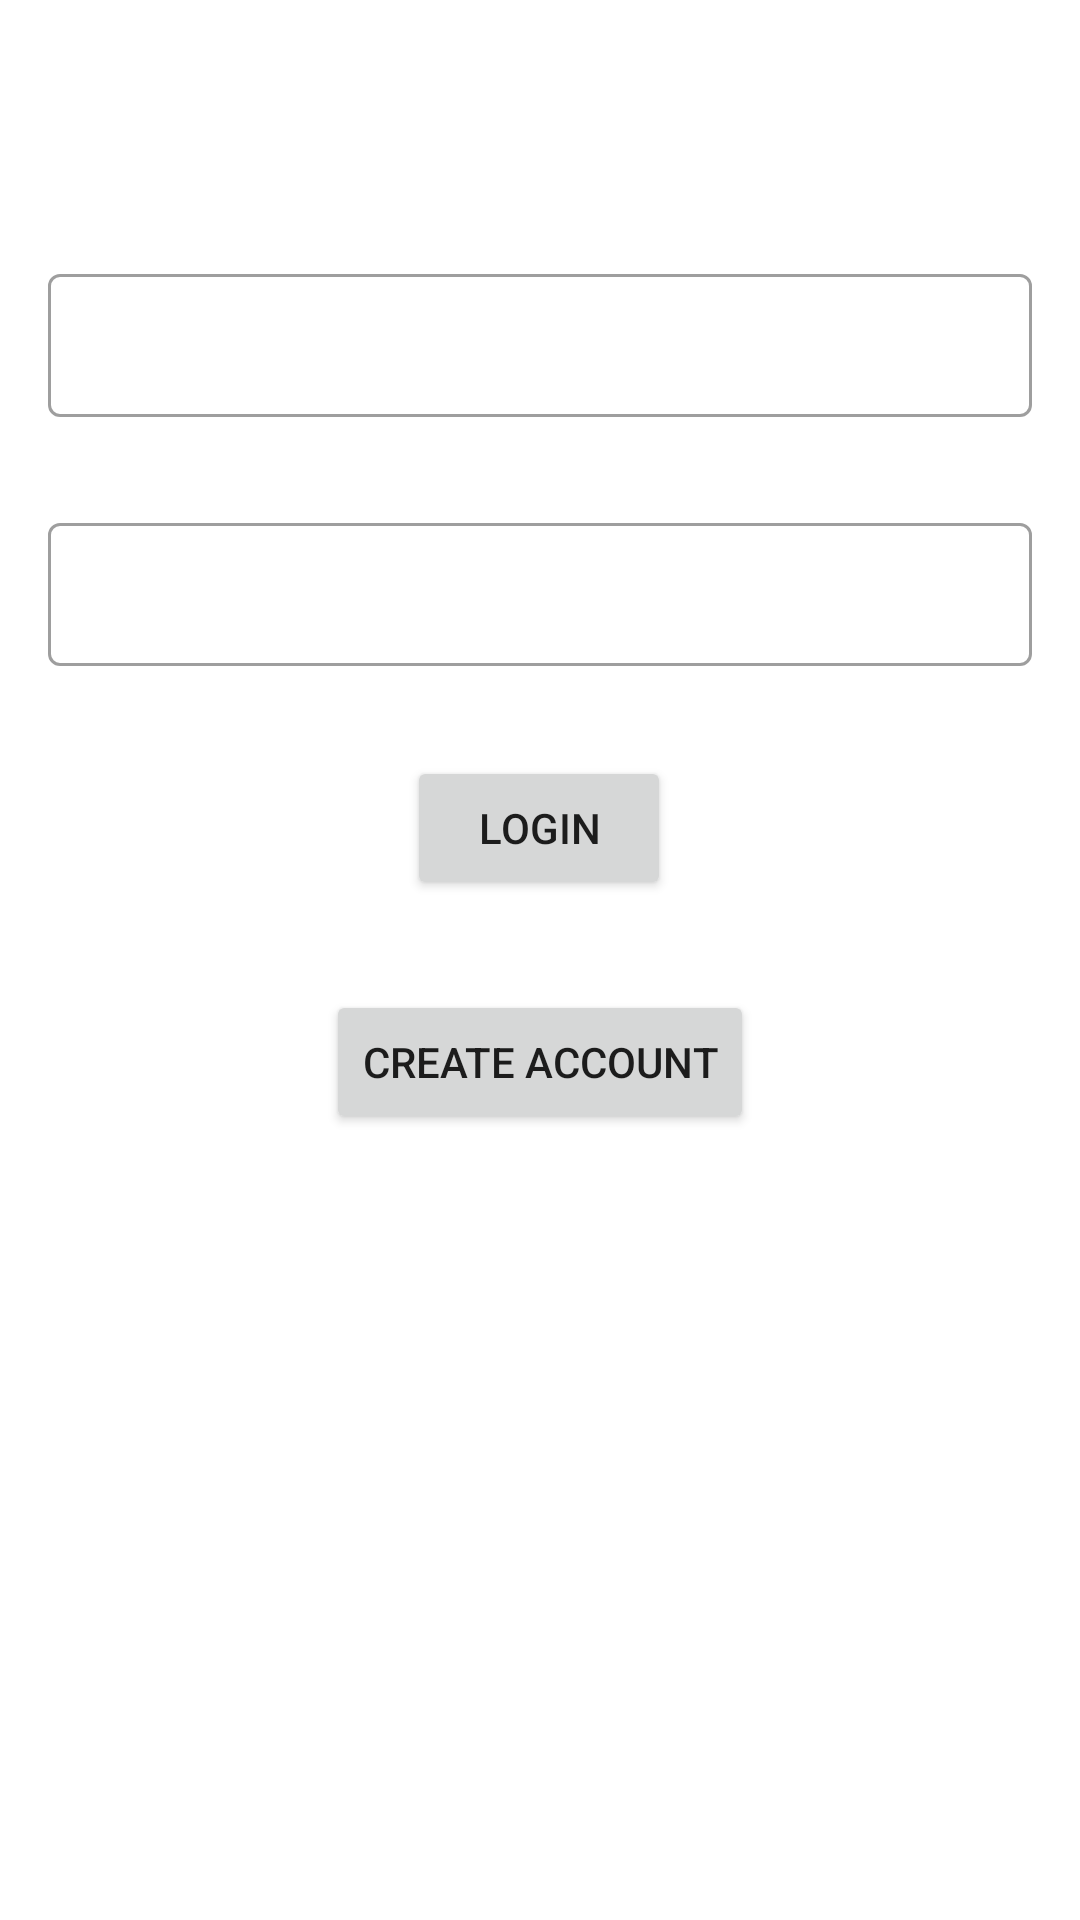

Layout XML and referenced resources for this Android screen:
<!-- AndroidManifest.xml: application theme Theme.NeverPidor -->
<!-- res/layout/greeting_fragment.xml -->
<?xml version="1.0" encoding="utf-8"?>
<androidx.constraintlayout.widget.ConstraintLayout xmlns:android="http://schemas.android.com/apk/res/android"
    xmlns:app="http://schemas.android.com/apk/res-auto"
    xmlns:tools="http://schemas.android.com/tools"
    android:layout_width="match_parent"
    android:layout_height="match_parent"
    android:padding="16dp">

    <com.google.android.material.textfield.TextInputLayout
        android:id="@+id/textLayoutPhone"
        style="@style/Widget.MaterialComponents.TextInputLayout.OutlinedBox.Dense"
        android:layout_width="match_parent"
        android:layout_height="wrap_content"
        android:layout_marginTop="70dp"
        app:layout_constraintEnd_toEndOf="parent"
        app:layout_constraintStart_toStartOf="parent"
        app:layout_constraintTop_toTopOf="parent">


        <com.google.android.material.textfield.TextInputEditText
            android:id="@+id/editTextPhone"
            android:layout_width="match_parent"
            android:layout_height="wrap_content"
            android:ems="10"
            android:inputType="textPersonName"
            tools:layout_editor_absoluteX="161dp"
            tools:layout_editor_absoluteY="148dp"
            tools:text="+79052645229" />

    </com.google.android.material.textfield.TextInputLayout>

    <com.google.android.material.textfield.TextInputLayout
        android:id="@+id/textLayoutPassword"
        style="@style/Widget.MaterialComponents.TextInputLayout.OutlinedBox.Dense"
        android:layout_width="match_parent"
        android:layout_height="wrap_content"
        android:layout_marginTop="30dp"
        app:layout_constraintTop_toBottomOf="@+id/textLayoutPhone"
        tools:layout_editor_absoluteX="16dp">

        <com.google.android.material.textfield.TextInputEditText
            android:id="@+id/editTextPassword"
            android:layout_width="match_parent"
            android:layout_height="wrap_content"
            android:ems="10"
            android:inputType="textPersonName"
            tools:layout_editor_absoluteX="130dp"
            tools:layout_editor_absoluteY="33dp"
            tools:text="*********" />

    </com.google.android.material.textfield.TextInputLayout>

    <Button
        android:id="@+id/LoginButton"
        android:layout_width="wrap_content"
        android:layout_height="wrap_content"
        android:layout_marginTop="30dp"
        android:text="Login"
        app:layout_constraintEnd_toEndOf="parent"
        app:layout_constraintHorizontal_bias="0.498"
        app:layout_constraintStart_toStartOf="parent"
        app:layout_constraintTop_toBottomOf="@+id/textLayoutPassword" />

    <Button
        android:id="@+id/CreateAccontButton"
        android:layout_width="wrap_content"
        android:layout_height="wrap_content"
        android:layout_marginTop="30dp"
        android:text="Create account"
        app:layout_constraintEnd_toEndOf="parent"
        app:layout_constraintStart_toStartOf="parent"
        app:layout_constraintTop_toBottomOf="@+id/LoginButton" />

</androidx.constraintlayout.widget.ConstraintLayout>
<!-- resources referenced by this layout -->
<resources>
  <style name="Theme.NeverPidor" parent="Theme.MaterialComponents.DayNight.DarkActionBar">
          
          <item name="colorPrimary">@color/amber</item>
          <item name="colorPrimaryVariant">@color/amber_dark</item>
          <item name="colorOnPrimary">@color/white</item>
          <item name="colorSurface">@color/amber_light</item>
          <item name="colorAccent">@color/accent</item>
          
          <item name="colorSecondary">@color/teal_200</item>
          <item name="colorSecondaryVariant">@color/teal_700</item>
          <item name="colorOnSecondary">@color/black</item>
          
          <item name="android:statusBarColor">?attr/colorPrimaryVariant</item>
          
      </style>
  <color name="amber">#FFFFC107</color>
  <color name="amber_dark">#FFA000</color>
  <color name="white">#FFFFFFFF</color>
  <color name="amber_light">#FFFFECB3</color>
  <color name="accent">#009688</color>
  <color name="teal_200">#FF03DAC5</color>
  <color name="teal_700">#FF018786</color>
  <color name="black">#FF000000</color>
</resources>
